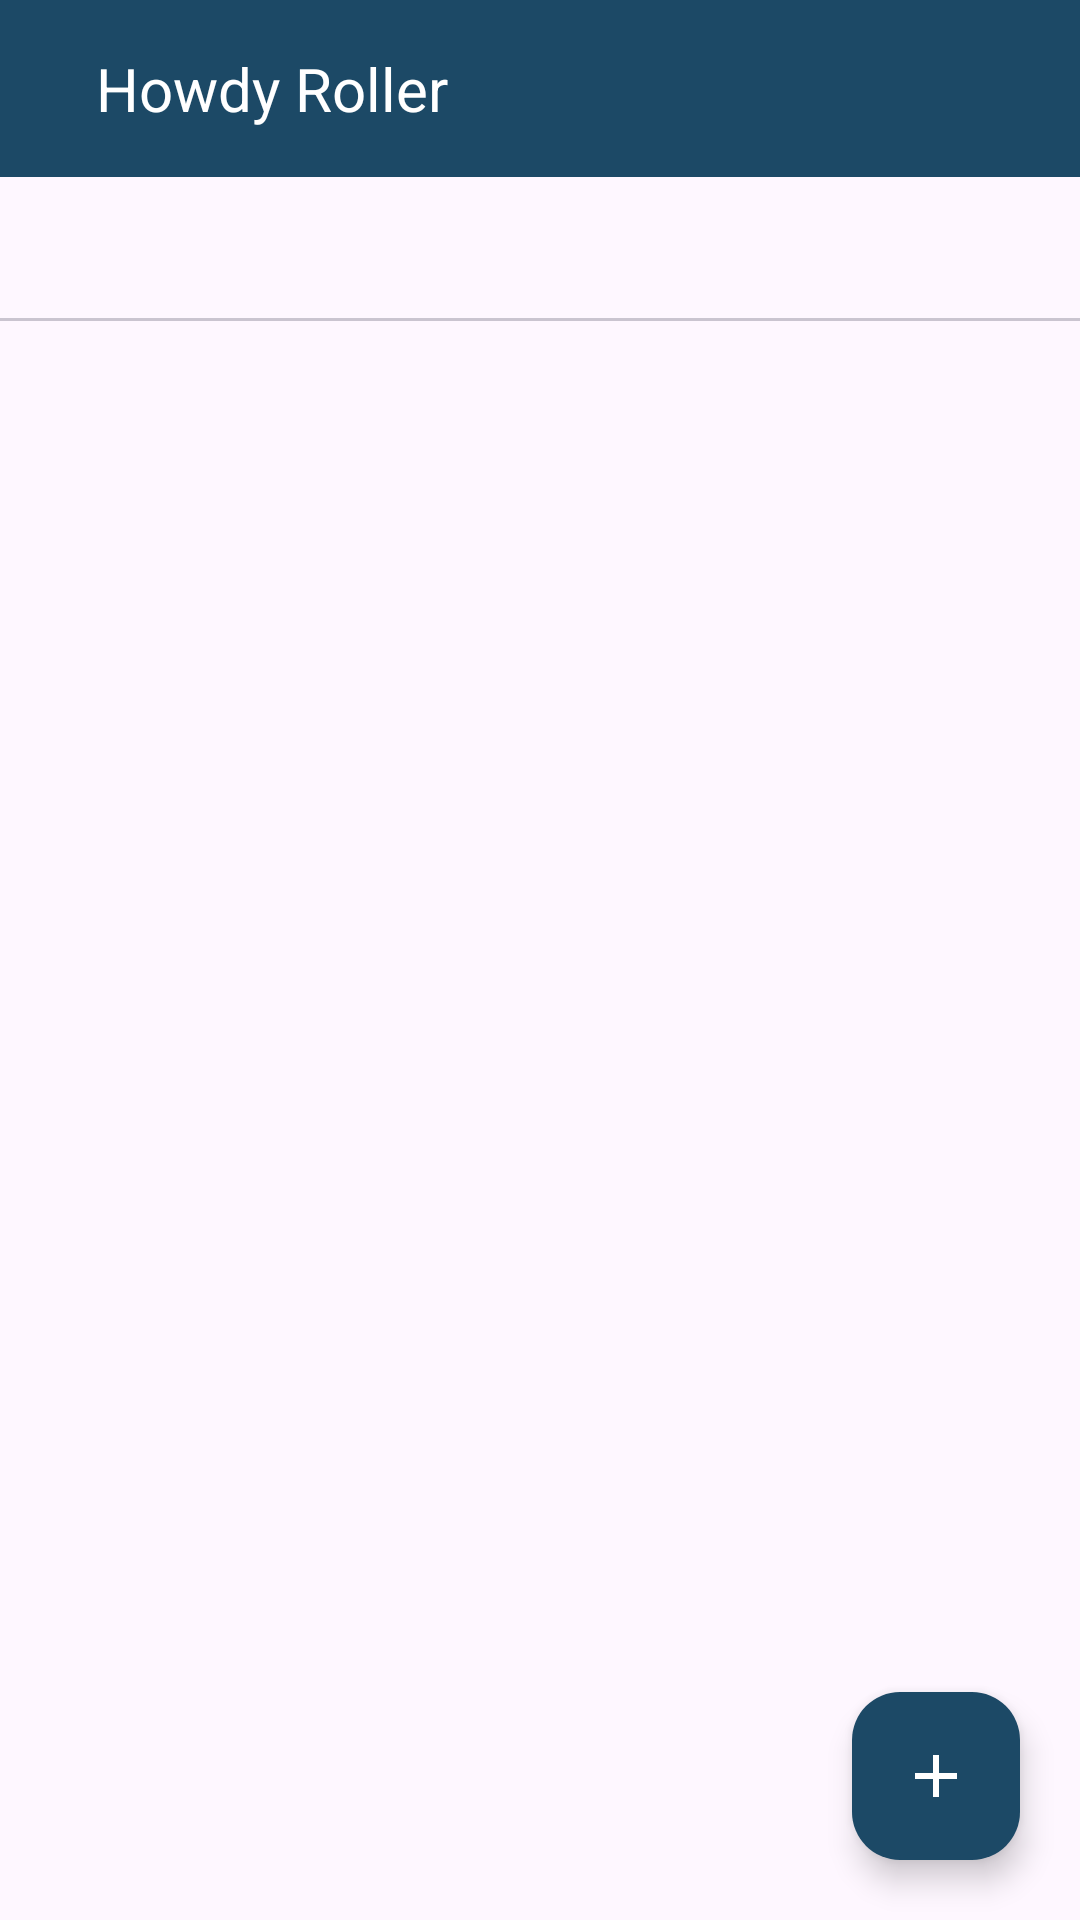

The Android layout XML behind this screen, and the referenced resources:
<!-- AndroidManifest.xml: application theme Theme.Netclan -->
<!-- res/layout/activity_refine_screen.xml -->
<?xml version="1.0" encoding="utf-8"?>
<androidx.constraintlayout.widget.ConstraintLayout xmlns:android="http://schemas.android.com/apk/res/android"
    xmlns:app="http://schemas.android.com/apk/res-auto"
    xmlns:tools="http://schemas.android.com/tools"
    android:layout_width="match_parent"
    android:layout_height="match_parent"
    tools:context=".REFINE.RefineScreen">

    <com.google.android.material.appbar.AppBarLayout
        android:layout_width="match_parent"
        android:layout_height="wrap_content"
        android:background="@color/black_shade_2">

        <include layout="@layout/item" />


        <com.google.android.material.tabs.TabLayout
            android:id="@+id/Tab"
            android:layout_width="match_parent"
            android:layout_height="wrap_content" />

    </com.google.android.material.appbar.AppBarLayout>

    <androidx.viewpager.widget.ViewPager
        android:id="@+id/viewpager"
        android:layout_width="match_parent"
        android:layout_height="match_parent"
        app:layout_behavior="com.google.android.material.appbar.AppBarLayout$ScrollingViewBehavior">


    </androidx.viewpager.widget.ViewPager>

    <com.google.android.material.floatingactionbutton.FloatingActionButton
        android:id="@+id/idFABaDDnOTE"
        android:layout_width="wrap_content"
        android:layout_height="wrap_content"
        android:layout_margin="20dp"
        android:foregroundGravity="right"
        android:backgroundTint="@color/black_shade_2"
        android:src="@drawable/baseline_add_24"
        app:layout_constraintBottom_toBottomOf="parent"
        app:layout_constraintEnd_toEndOf="parent"
        app:layout_constraintHorizontal_bias="0.5"
        app:layout_constraintVertical_bias="0.5"
        app:tint="@color/white" />


</androidx.constraintlayout.widget.ConstraintLayout>
<!-- res/layout/item.xml (included above) -->
<?xml version="1.0" encoding="utf-8"?>
<RelativeLayout xmlns:android="http://schemas.android.com/apk/res/android"
    android:layout_width="match_parent"
    android:padding="16dp"
    android:background="@color/black_shade_2"
    android:layout_height="wrap_content">

    <ImageView
        android:layout_width="wrap_content"
        android:layout_centerVertical="true"
        android:id="@+id/menu"
        android:src="@drawable/baseline_menu_24"
        android:layout_height="wrap_content"/>

    <TextView
        android:layout_width="wrap_content"
        android:layout_marginStart="16dp"
        android:text="Howdy Roller"
        android:textColor="@color/white"
        android:textSize="20sp"
        android:layout_centerVertical="true"
        android:layout_toEndOf="@+id/menu"
        android:layout_height="wrap_content"/>

    <ImageView
        android:layout_width="wrap_content"
        android:id="@+id/checklist"
        android:layout_centerVertical="true"
        android:layout_alignParentEnd="true"
        android:src="@drawable/baseline_checklist_24"
        android:layout_height="wrap_content"/>

</RelativeLayout>
<!-- resources referenced by this layout -->
<resources>
  <color name="black_shade_2">#1C4966</color>
  <color name="white">#FFFFFFFF</color>
  <!-- drawable baseline_add_24 (drawable) -->
  <vector xmlns:android="http://schemas.android.com/apk/res/android" android:height="24dp" android:tint="#F8F0F0" android:viewportHeight="24" android:viewportWidth="24" android:width="24dp">
        
      <path android:fillColor="@android:color/white" android:pathData="M19,13h-6v6h-2v-6H5v-2h6V5h2v6h6v2z"/>
      
  </vector>
  <style name="Theme.Netclan" parent="Base.Theme.Netclan" />
  <style name="Base.Theme.Netclan" parent="Theme.Material3.DayNight.NoActionBar">
          
          
      </style>
</resources>
